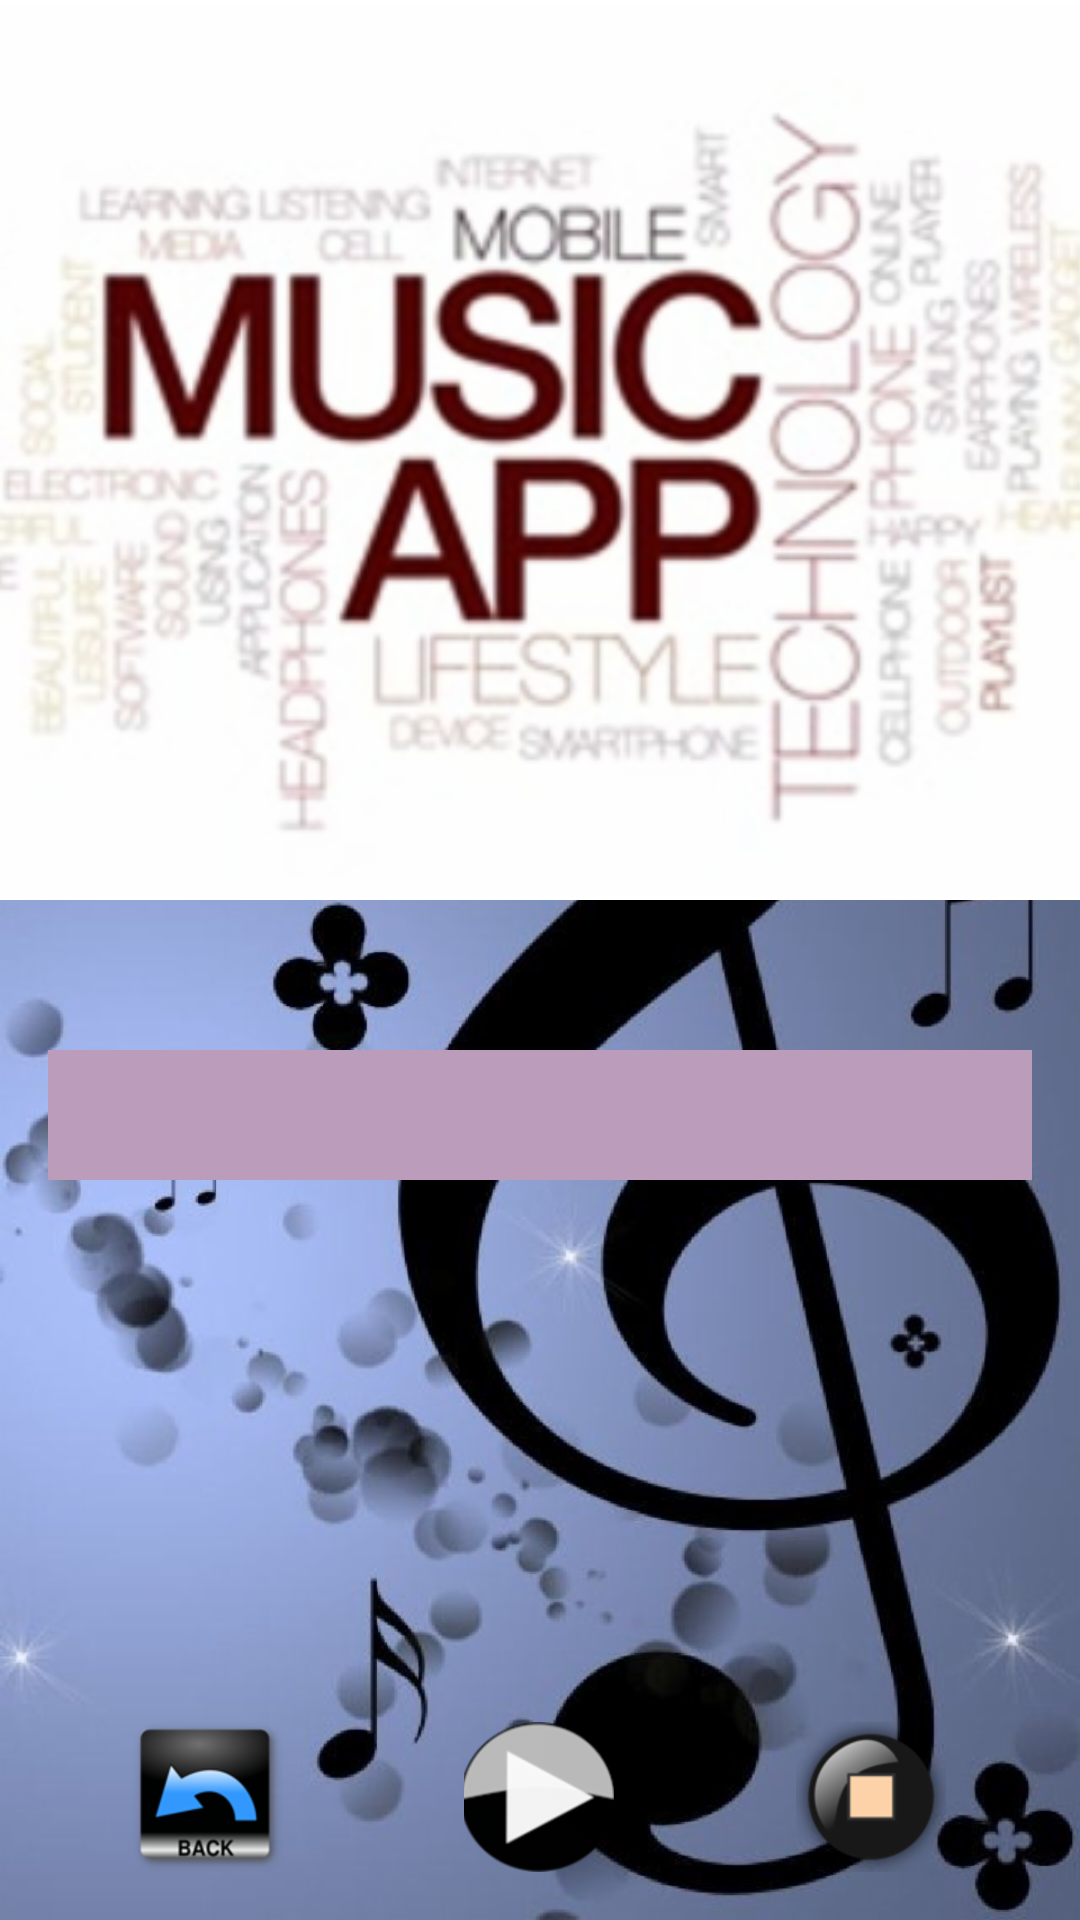

Here is an Android app screen rendered from its layout file. Give the layout XML and the strings, colors and styles it references.
<!-- AndroidManifest.xml: application theme AppTheme -->
<!-- res/layout/activity_nowplaying.xml -->
<?xml version="1.0" encoding="utf-8"?>
<RelativeLayout xmlns:android="http://schemas.android.com/apk/res/android"
    xmlns:app="http://schemas.android.com/apk/res-auto"
    xmlns:tools="http://schemas.android.com/tools"
    android:layout_width="match_parent"
    android:layout_height="match_parent"
    android:background="@drawable/backg"
    tools:context="com.example.android.musicapp.nowplaying">

    <ImageView
        android:id="@+id/song_pic"
        android:layout_width="match_parent"
        android:layout_height="@dimen/song_pic_height"
        android:layout_alignParentTop="true"
        android:layout_marginBottom="@dimen/song_pic_margin"
        android:scaleType="centerCrop"
        android:src="@drawable/bigtext" />

    <TextView
        android:id="@+id/current_song_name"
        style="@style/current_song_name"
        android:layout_width="match_parent"
        android:layout_height="wrap_content"
        android:layout_below="@id/song_pic"
        android:layout_marginLeft="@dimen/song_list_margins"
        android:layout_marginRight="@dimen/song_list_margins"
        android:background="@color/colorPrimaryDark"
         />

    <TextView
        android:id="@+id/current_song_artist"
        style="@style/current_song_artist"
        android:layout_width="match_parent"
        android:layout_height="wrap_content"
        android:layout_below="@id/current_song_name"
        android:layout_marginLeft="@dimen/song_list_margins"
        android:layout_marginRight="@dimen/song_list_margins"
        android:background="@color/colorPrimaryDark" />

    <LinearLayout
        android:layout_width="match_parent"
        android:layout_height="wrap_content"
        android:layout_alignParentBottom="true"
        android:orientation="horizontal">

        <Space
            android:layout_width="0dp"
            android:layout_height="1dp"
            android:layout_weight="1" />

        <ImageView
            android:id="@+id/back"
            android:layout_width="@dimen/button_icon_size"
            android:layout_height="@dimen/button_icon_size"
            android:layout_gravity="center"
            android:layout_margin="@dimen/song_list_margins"
            android:contentDescription="@string/back"
            android:scaleType="centerCrop"
            android:src="@drawable/back" />


        <Space
            android:layout_width="0dp"
            android:layout_height="1dp"
            android:layout_weight="1" />

        <ImageView
            android:id="@+id/play"
            android:layout_width="@dimen/button_icon_size"
            android:layout_height="@dimen/button_icon_size"
            android:layout_gravity="center"
            android:layout_margin="@dimen/song_list_margins"
            android:contentDescription="@string/play"
            android:scaleType="centerCrop"
            android:src="@drawable/play" />

        <Space
            android:layout_width="0dp"
            android:layout_height="1dp"
            android:layout_weight="1" />

        <ImageView
            android:id="@+id/stop"
            android:layout_width="@dimen/button_icon_size"
            android:layout_height="@dimen/button_icon_size"
            android:layout_gravity="center"
            android:layout_margin="@dimen/song_list_margins"
            android:contentDescription="@string/stop"
            android:scaleType="centerCrop"
            android:src="@drawable/stop" />

        <Space
            android:layout_width="0dp"
            android:layout_height="1dp"
            android:layout_weight="1" />

    </LinearLayout>

</RelativeLayout>
<!-- resources referenced by this layout -->
<resources>
  <color name="colorPrimaryDark">#BB9CBA</color>
  <dimen name="button_icon_size">50dp</dimen>
  <dimen name="song_list_margins">16dp</dimen>
  <dimen name="song_pic_height">300dp</dimen>
  <dimen name="song_pic_margin">50dp</dimen>
  <!-- drawable back: png bitmap (drawable, 7074 bytes) -->
  <!-- drawable backg: jpg bitmap (drawable, 45711 bytes) -->
  <!-- drawable bigtext: jpg bitmap (drawable, 14835 bytes) -->
  <!-- drawable play: png bitmap (drawable-hdpi, 3334 bytes) -->
  <!-- drawable stop: png bitmap (drawable, 6056 bytes) -->
  <string name="back">backbutton</string>
  <string name="play">playbutton</string>
  <string name="stop">stopbutton</string>
  <style name="current_song_artist">
          <item name="android:gravity">center_vertical</item>
          <item name="android:paddingLeft">@dimen/song_list_margins</item>
          <item name="android:textColor">@android:color/white</item>
          <item name="android:textSize">@dimen/current_artist</item>
      </style>
  <style name="current_song_name">
          <item name="android:gravity">center_vertical</item>
          <item name="android:paddingLeft">@dimen/song_list_margins</item>
          <item name="android:textColor">@android:color/white</item>
          <item name="android:textStyle">bold</item>
          <item name="android:textSize">@dimen/current_song</item>
      </style>
  <style name="AppTheme" parent="Theme.AppCompat.Light.DarkActionBar">
          <item name="colorPrimary">@color/colorPrimary</item>
          <item name="colorPrimaryDark">@color/colorPrimaryDark</item>
          <item name="colorAccent">@color/colorAccent</item>
      </style>
  <dimen name="current_artist">14sp</dimen>
  <dimen name="current_song">18sp</dimen>
  <color name="colorPrimary">#AAAAAA</color>
  <color name="colorAccent">#AAAAAA</color>
</resources>
